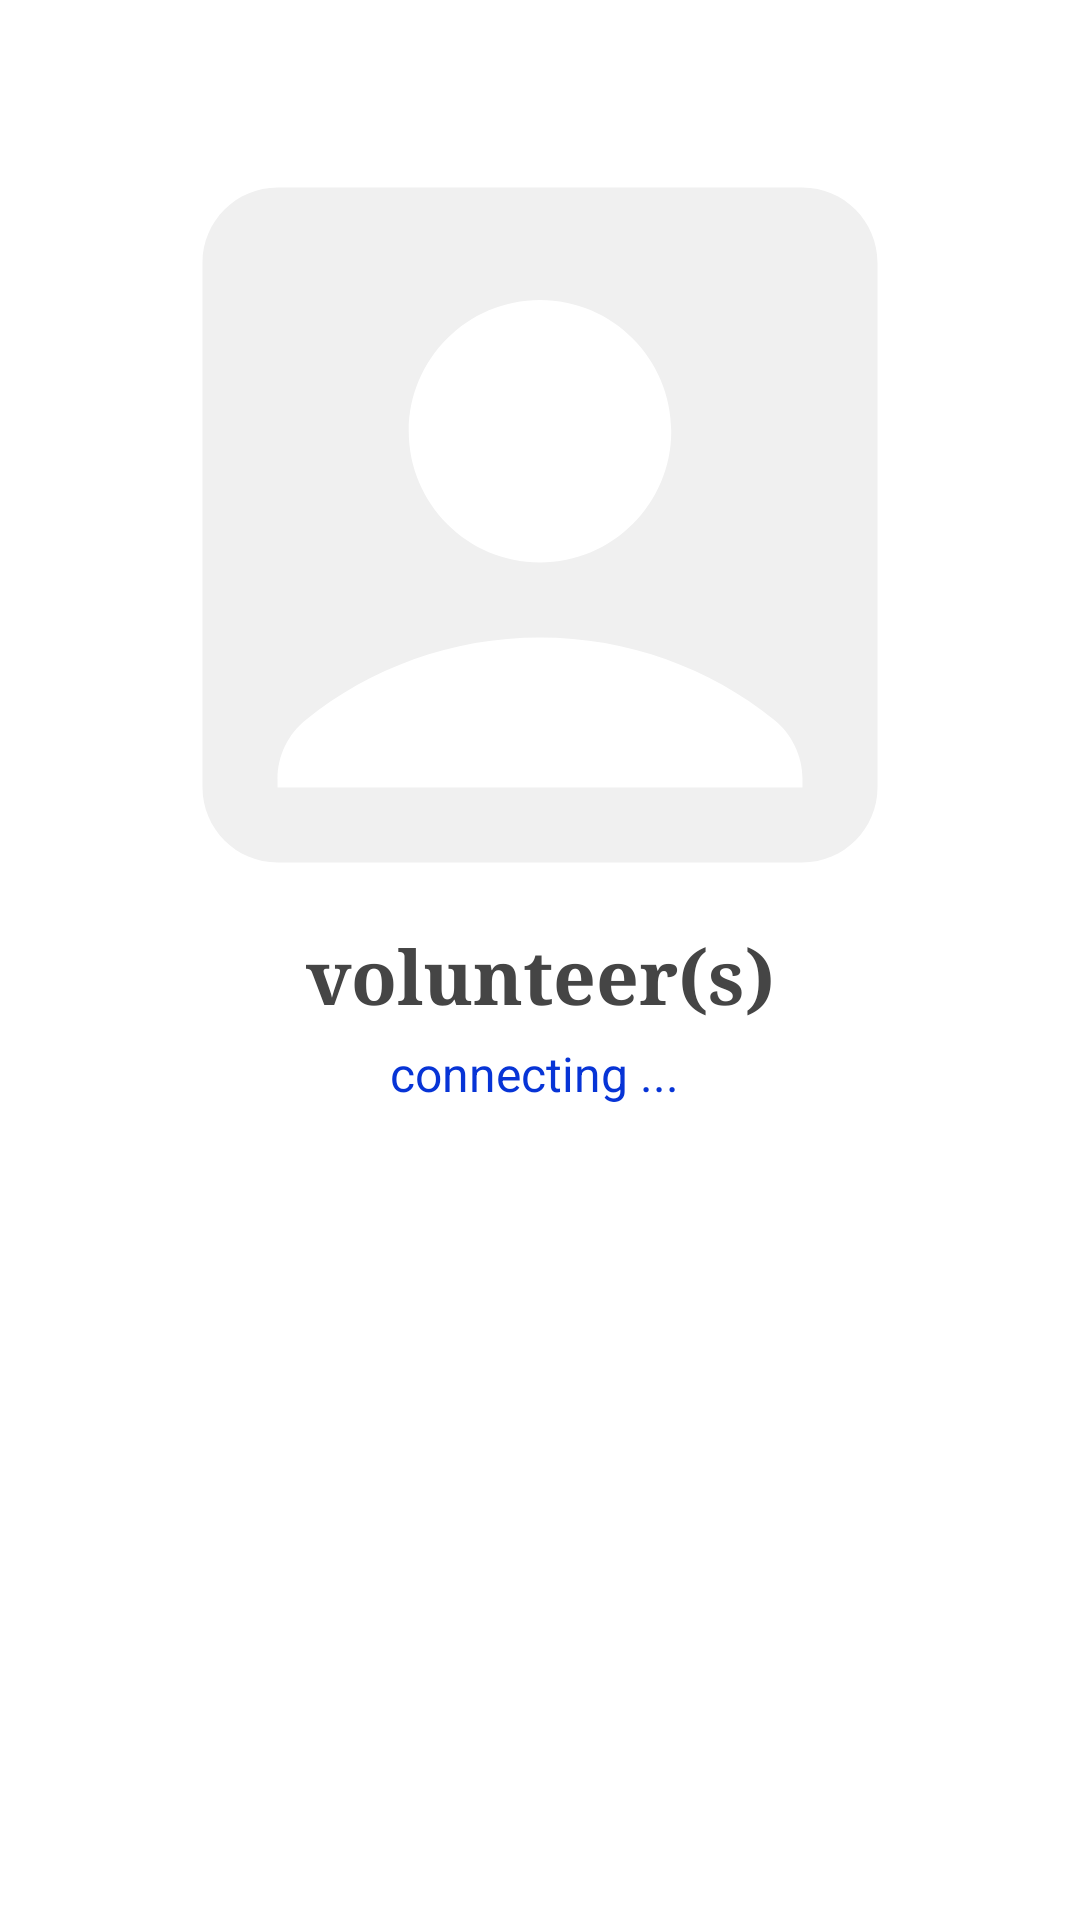

Write the Android layout XML for this screen, with the resource values it uses.
<!-- AndroidManifest.xml: application theme Theme.NaviTalk -->
<!-- res/layout/activity_connecting.xml -->
<?xml version="1.0" encoding="utf-8"?>
<LinearLayout
    xmlns:android="http://schemas.android.com/apk/res/android"
    xmlns:app="http://schemas.android.com/apk/res-auto"
    xmlns:tools="http://schemas.android.com/tools"
    android:layout_width="match_parent"
    android:layout_height="match_parent"
    android:orientation="horizontal"
    android:gravity="center_vertical"
    android:id="@+id/layout"
    android:background="@color/white"
    tools:context=".ConnectingActivity">

    <LinearLayout
        android:layout_width="match_parent"
        android:layout_height="match_parent"
        android:orientation="vertical"
        >

        <ImageView
            android:id="@+id/img"
            android:layout_width="350dp"
            android:layout_height="300dp"
            android:layout_marginLeft="5dp"
            android:layout_gravity="center_horizontal"
            android:layout_marginRight="5dp"
            android:layout_marginTop="25dp"
            android:src="@drawable/ic_baseline_account_box_24"/>

        <TextView
            android:id="@+id/volname"
            android:layout_width="match_parent"
            android:layout_height="wrap_content"
            android:layout_alignParentBottom="true"
            android:layout_gravity="center"
            android:gravity="center_horizontal"
            android:text="volunteer(s)"
            android:textColor="#454545"
            android:textSize="25sp"
            android:fontFamily="serif"
            android:textStyle="bold"
            android:textAlignment="center"
            android:layout_marginTop="-17dp"
            android:layout_marginBottom="5dp"/>

        <TextView
            android:id="@+id/txt"
            android:layout_width="match_parent"
            android:layout_height="wrap_content"
            android:layout_alignParentBottom="true"
            android:gravity="center_horizontal"
            android:layout_gravity="center"
            android:text="connecting ... "
            android:textColor="@color/purple_700"
            android:textSize="16sp" />

        <LinearLayout
            android:layout_width="match_parent"
            android:layout_height="0dip"
            android:layout_weight="1"
            android:gravity="center|bottom"
            android:orientation="horizontal"
            android:layout_marginBottom="30dp">

            <ImageView
                android:id="@+id/startCall"
                android:layout_width="90dp"
                android:layout_height="90dp"
                android:layout_marginRight="280px"
                android:layout_marginBottom="33dp"
                android:src="@drawable/answercall"
                android:visibility="gone"/>

            <ImageView
                android:id="@+id/endCall"
                android:layout_width="80dp"
                android:layout_height="80dp"
                android:layout_marginBottom="40dp"
                android:src="@drawable/btn_endcall_normal" />

        </LinearLayout>

    </LinearLayout>


</LinearLayout>
<!-- resources referenced by this layout -->
<resources>
  <color name="purple_700">#0734D6</color>
  <color name="white">#FFFFFFFF</color>
  <!-- drawable ic_baseline_account_box_24 (drawable) -->
  <vector android:height="24dp" android:tint="#F0F0F0"
      android:viewportHeight="24" android:viewportWidth="24"
      android:width="24dp" xmlns:android="http://schemas.android.com/apk/res/android">
      <path android:fillColor="@android:color/white" android:pathData="M19,3H5C3.9,3 3,3.9 3,5v14c0,1.1 0.9,2 2,2h14c1.1,0 2,-0.9 2,-2V5C21,3.9 20.1,3 19,3zM12,6c1.93,0 3.5,1.57 3.5,3.5c0,1.93 -1.57,3.5 -3.5,3.5s-3.5,-1.57 -3.5,-3.5C8.5,7.57 10.07,6 12,6zM19,19H5v-0.23c0,-0.62 0.28,-1.2 0.76,-1.58C7.47,15.82 9.64,15 12,15s4.53,0.82 6.24,2.19c0.48,0.38 0.76,0.97 0.76,1.58V19z"/>
  </vector>
  <style name="Theme.NaviTalk" parent="Theme.MaterialComponents.DayNight.DarkActionBar">
          
          <item name="colorPrimary">#0A42CD</item>
          <item name="colorPrimaryVariant">#800347</item>
  
          
          <item name="colorSecondary">@color/teal_200</item>
          <item name="colorSecondaryVariant">@color/teal_700</item>
          <item name="colorOnSecondary">@color/black</item>
          
          <item name="android:statusBarColor" tools:targetApi="l">#0A4ACC</item>
          
          <item name="android:windowAnimationStyle">@style/CustomActivityAnimation</item>
      </style>
  <color name="teal_200">#FF03DAC5</color>
  <color name="teal_700">#FF018786</color>
  <color name="black">#000000</color>
  <style name="CustomActivityAnimation" parent="@android:style/Animation.Activity">
          <item name="android:activityOpenEnterAnimation">@anim/slide_in_right</item>
          <item name="android:activityOpenExitAnimation">@anim/slide_out_left</item>
          <item name="android:activityCloseEnterAnimation">@anim/slide_in_left</item>
          <item name="android:activityCloseExitAnimation">@anim/slide_out_right</item>
      </style>
</resources>
